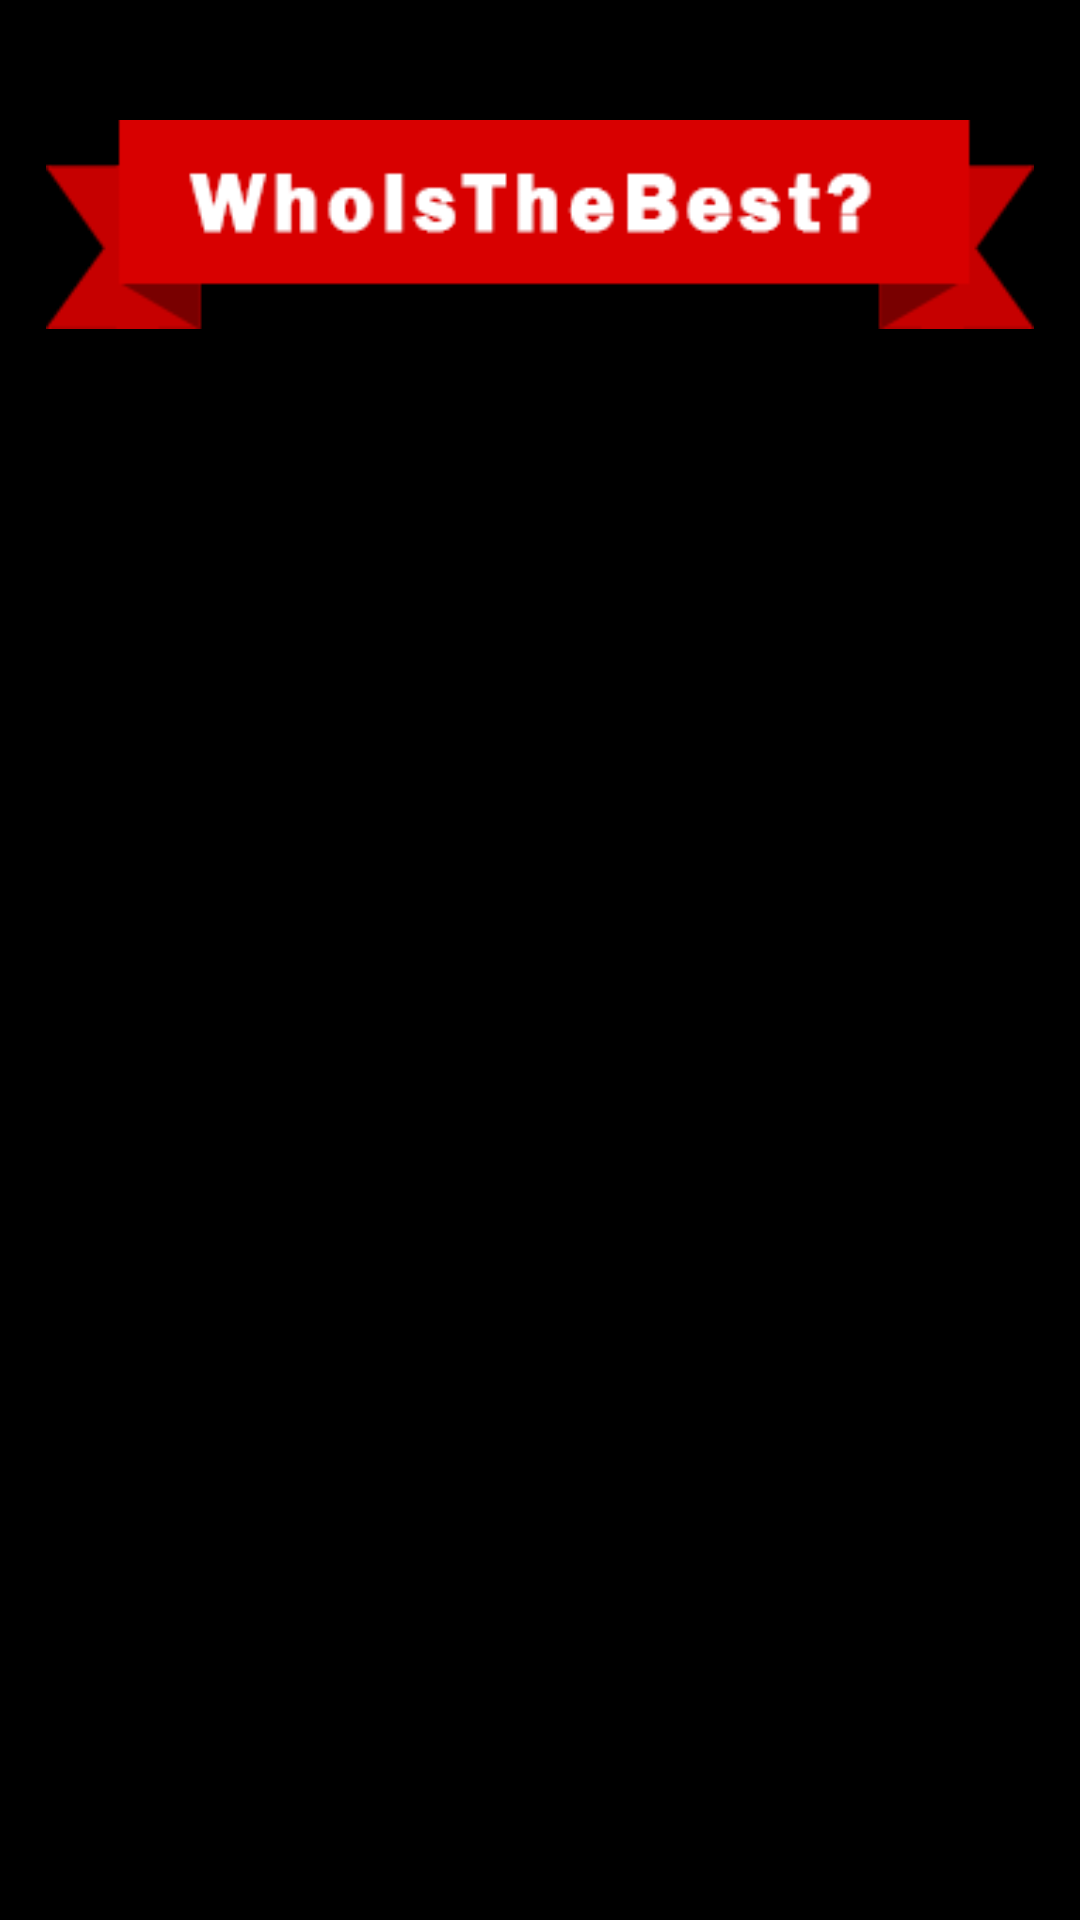

This screen was rendered from an Android layout file. Write that file and the resources it references.
<!-- AndroidManifest.xml: application theme AppTheme -->
<!-- res/layout/witb_start_layout.xml -->
<?xml version="1.0" encoding="utf-8"?>
<RelativeLayout xmlns:android="http://schemas.android.com/apk/res/android"
    android:layout_width="match_parent"
    android:layout_height="match_parent"
    android:background="@color/colorNoir"
    android:orientation="vertical" >

    <LinearLayout
        android:layout_width="match_parent"
        android:layout_height="match_parent"
        android:background="@drawable/witb_authentification_bg"
        android:orientation="vertical"
        android:gravity="center_horizontal">


        
        <ImageView
            android:id="@+id/imageView1"
            android:layout_width="wrap_content"
            android:layout_height="wrap_content"
            android:layout_alignParentTop="true"
            android:layout_centerHorizontal="true"
            android:padding="0dp"
            android:layout_marginTop="40dp"
            android:layout_marginLeft="15dp"
            android:layout_marginRight="15dp"
            android:src="@drawable/image_ribon_whoisthebest"
            android:contentDescription="@string/imageRibbonDesc"
            android:adjustViewBounds="true" />
        


    </LinearLayout>

</RelativeLayout>
<!-- res/layout/section_half_top_layout.xml (included above) -->
<?xml version="1.0" encoding="utf-8"?>
<RelativeLayout xmlns:android="http://schemas.android.com/apk/res/android"
    android:layout_width="match_parent"
    android:layout_height="match_parent"
    android:layout_weight="1.7"
    android:gravity="center_horizontal">
    



        <TextView
            android:id="@+id/pageTittle"
            android:layout_width="wrap_content"
            android:layout_height="wrap_content"
            android:layout_alignParentBottom="true"
            android:padding="0dp"
            android:text=""
            android:textSize="30dp"
            android:textColor="@color/colorBackground"
            android:layout_marginBottom="10dp"
        />

        

     

</RelativeLayout>
<!-- resources referenced by this layout -->
<resources>
  <color name="colorBackground">#FFFFFF</color>
  <color name="colorNoir">#000000</color>
  <!-- drawable ic_launcher: png bitmap (drawable-hdpi, 15886 bytes) -->
  <!-- drawable image_ribon_whoisthebest: png bitmap (drawable, 106473 bytes) -->
  <string name="app_name">WhoIsTheBest?</string>
  <string name="imageRibbonDesc">LoginImageRibbon</string>
  <style name="AppTheme" parent="android:Theme.Light.NoTitleBar">
          <item name="android:windowNoTitle">true</item>
          <item name="android:textViewStyle">@style/textregular</item>
          <item name="android:imageButtonStyle">@style/Theme.Transparent</item>
  
  
          
          <item name="android:windowAnimationStyle">@style/MyActivityAnimations</item>
      </style>
  <style name="textregular" parent="@android:style/TextAppearance">
  		<item name="android:layout_width">wrap_content</item>
  		<item name="android:layout_height">wrap_content</item>
  		<item name="android:textStyle">normal</item>
  	</style>
  <style name="Theme.Transparent" parent="android:Theme">
        	<item name="android:gravity">right</item>
  		<item name="android:layout_width">wrap_content</item>
  		<item name="android:layout_weight">1.3</item>
  	  	<item name="android:windowIsTranslucent">true</item>
  	  	<item name="android:windowBackground">@android:color/transparent</item>
  	  	<item name="android:windowContentOverlay">@null</item>
  	  	<item name="android:windowNoTitle">true</item>
          <item name="android:windowAnimationStyle">@style/MyActivityAnimations</item>
  	  	<item name="android:backgroundDimEnabled">false</item>
  	</style>
  <style name="MyActivityAnimations" parent="@android:style/Animation.Activity">
          <item name="android:activityOpenEnterAnimation">@anim/fadein</item>
          <item name="android:activityOpenExitAnimation">@anim/fadeout</item>
          <item name="android:activityCloseEnterAnimation">@anim/fadein</item>
          <item name="android:activityCloseExitAnimation">@anim/fadeout</item>
          <item name="android:taskOpenEnterAnimation">@anim/fadein</item>
          <item name="android:taskOpenExitAnimation">@anim/fadeout</item>
          <item name="android:taskCloseEnterAnimation">@anim/fadein</item>
          <item name="android:taskCloseExitAnimation">@anim/fadeout</item>
          <item name="android:taskToFrontEnterAnimation">@anim/fadein</item>
          <item name="android:taskToFrontExitAnimation">@anim/fadeout</item>
          <item name="android:taskToBackEnterAnimation">@anim/fadein</item>
          <item name="android:taskToBackExitAnimation">@anim/fadeout</item>
          <item name="android:wallpaperOpenEnterAnimation">@anim/fadein</item>
          <item name="android:wallpaperOpenExitAnimation">@anim/fadeout</item>
          <item name="android:wallpaperCloseEnterAnimation">@anim/fadein</item>
          <item name="android:wallpaperCloseExitAnimation">@anim/fadeout</item>
          <item name="android:wallpaperIntraOpenEnterAnimation">@anim/fadein</item>
          <item name="android:wallpaperIntraOpenExitAnimation">@anim/fadeout</item>
          <item name="android:wallpaperIntraCloseEnterAnimation">@anim/fadein</item>
          <item name="android:wallpaperIntraCloseExitAnimation">@anim/fadeout</item>
      </style>
</resources>
